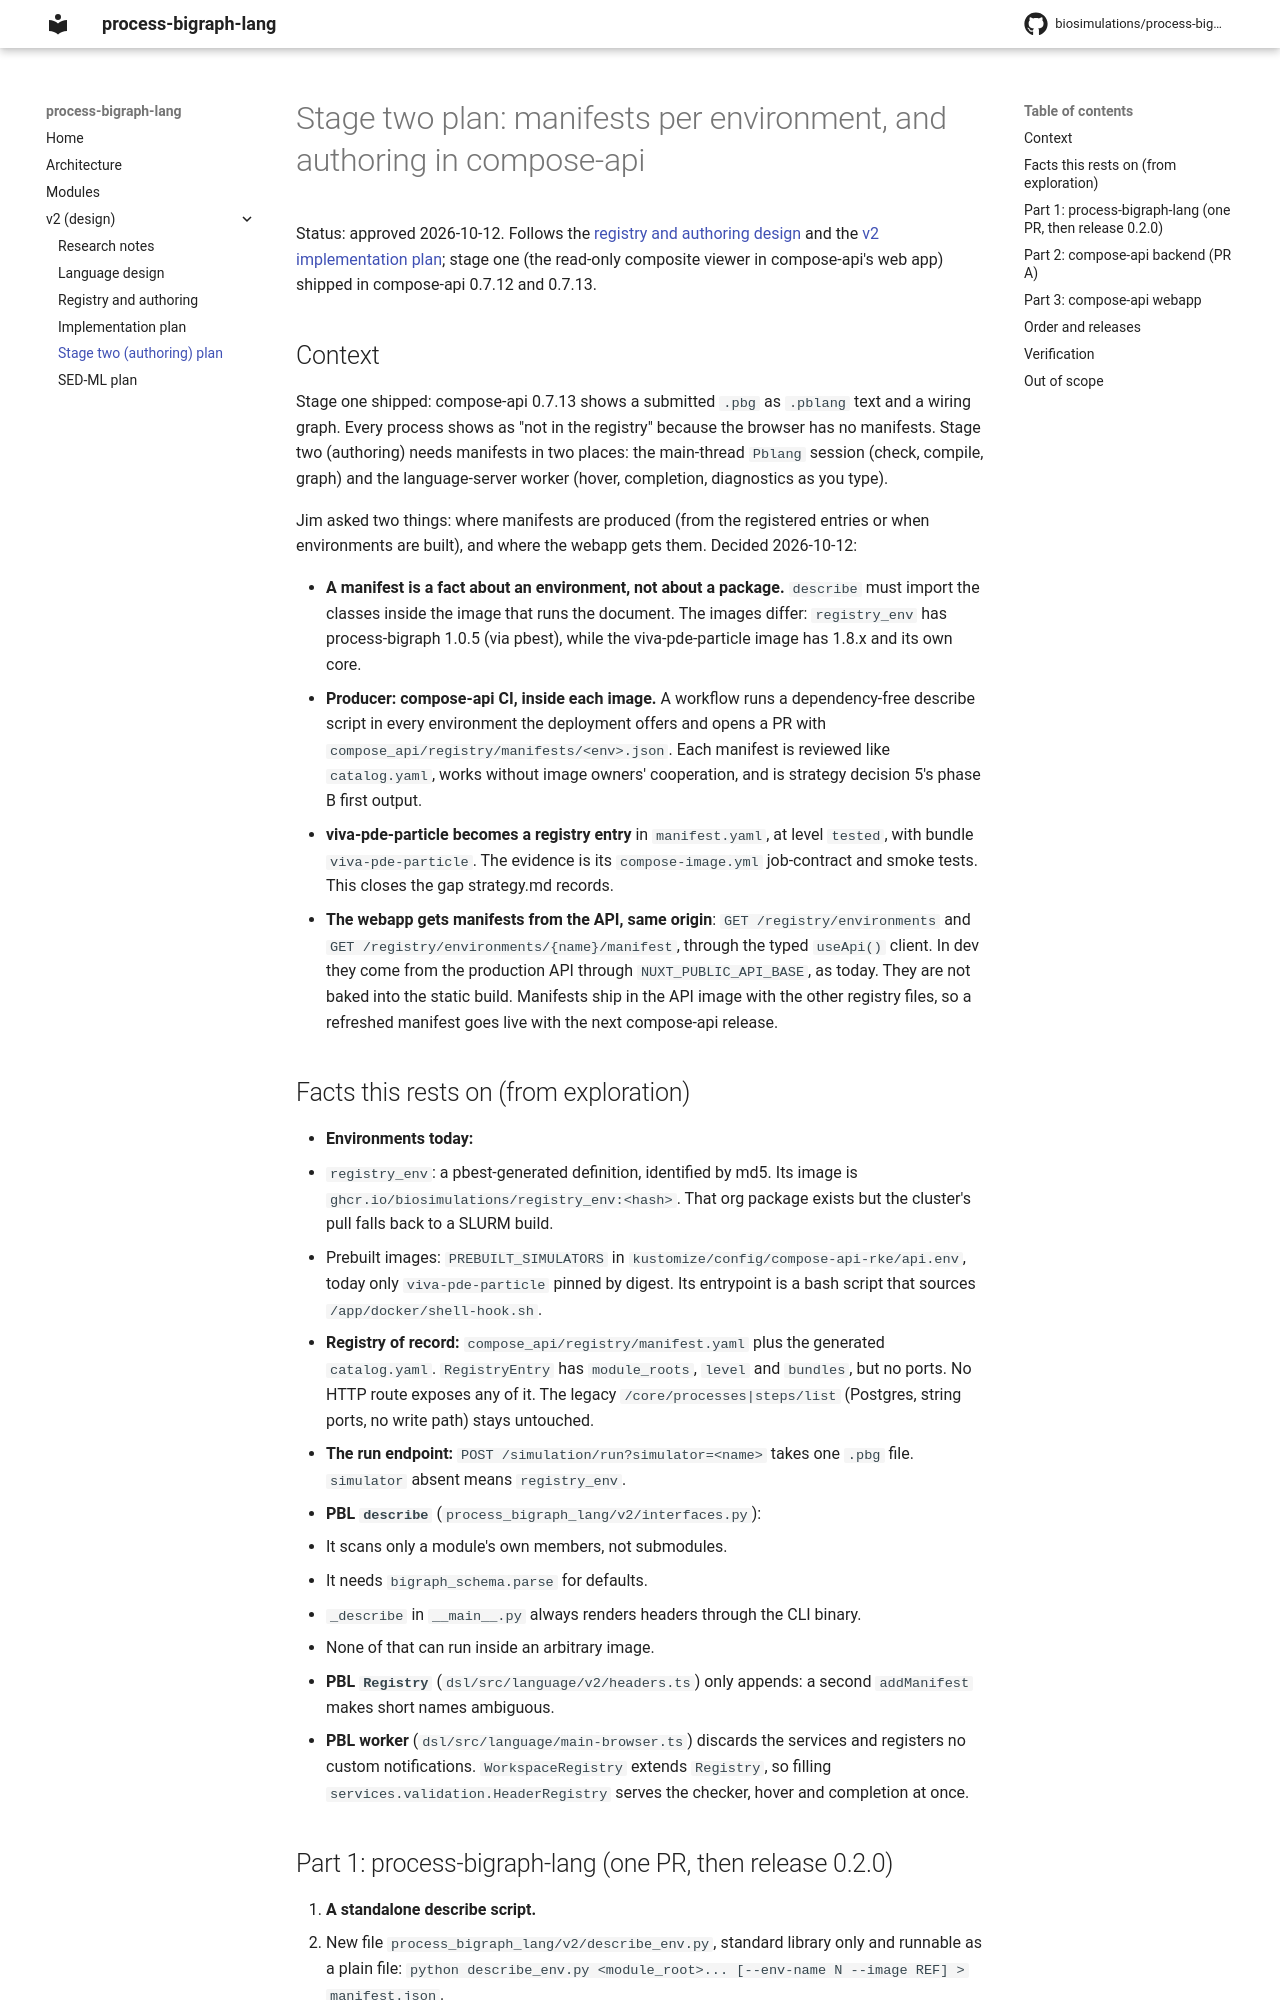

repository: biosimulations/process-bigraph-lang · page: v2/authoring-plan/index.html · generator: mkdocs

# Stage two plan: manifests per environment, and authoring in compose-api

Status: approved 2026-10-12. Follows the [registry and authoring design](registry-and-authoring.md) and the
[v2 implementation plan](plan.md); stage one (the read-only composite viewer in compose-api's web app) shipped in
compose-api 0.7.12 and 0.7.13.

## Context

Stage one shipped: compose-api 0.7.13 shows a submitted `.pbg` as `.pblang` text and a wiring graph. Every process
shows as "not in the registry" because the browser has no manifests. Stage two (authoring) needs manifests in two
places: the main-thread `Pblang` session (check, compile, graph) and the language-server worker (hover, completion,
diagnostics as you type).

Jim asked two things: where manifests are produced (from the registered entries or when environments are built), and
where the webapp gets them. Decided 2026-10-12:

- **A manifest is a fact about an environment, not about a package.** `describe` must import the classes inside the
  image that runs the document. The images differ: `registry_env` has process-bigraph 1.0.5 (via pbest), while the
  viva-pde-particle image has 1.8.x and its own core.
- **Producer: compose-api CI, inside each image.** A workflow runs a dependency-free describe script in every
  environment the deployment offers and opens a PR with `compose_api/registry/manifests/<env>.json`. Each manifest is
  reviewed like `catalog.yaml`, works without image owners' cooperation, and is strategy decision 5's phase B first
  output.
- **viva-pde-particle becomes a registry entry** in `manifest.yaml`, at level `tested`, with bundle `viva-pde-particle`.
  The evidence is its `compose-image.yml` job-contract and smoke tests. This closes the gap strategy.md records.
- **The webapp gets manifests from the API, same origin**: `GET /registry/environments` and
  `GET /registry/environments/{name}/manifest`, through the typed `useApi()` client. In dev they come from the
  production API through `NUXT_PUBLIC_API_BASE`, as today. They are not baked into the static build. Manifests ship
  in the API image with the other registry files, so a refreshed manifest goes live with the next compose-api release.

## Facts this rests on (from exploration)

- **Environments today:**
  - `registry_env`: a pbest-generated definition, identified by md5. Its image is `ghcr.io/biosimulations/registry_env:<hash>`. That org package exists but the cluster's pull falls back to a SLURM build.
  - Prebuilt images: `PREBUILT_SIMULATORS` in `kustomize/config/compose-api-rke/api.env`, today only `viva-pde-particle` pinned by digest. Its entrypoint is a bash script that sources `/app/docker/shell-hook.sh`.
- **Registry of record:** `compose_api/registry/manifest.yaml` plus the generated `catalog.yaml`. `RegistryEntry` has `module_roots`, `level` and `bundles`, but no ports. No HTTP route exposes any of it. The legacy `/core/processes|steps/list` (Postgres, string ports, no write path) stays untouched.
- **The run endpoint:** `POST /simulation/run?simulator=<name>` takes one `.pbg` file. `simulator` absent means `registry_env`.
- **PBL `describe`** (`process_bigraph_lang/v2/interfaces.py`):
  - It scans only a module's own members, not submodules.
  - It needs `bigraph_schema.parse` for defaults.
  - `_describe` in `__main__.py` always renders headers through the CLI binary.
  - None of that can run inside an arbitrary image.
- **PBL `Registry`** (`dsl/src/language/v2/headers.ts`) only appends: a second `addManifest` makes short names ambiguous.
- **PBL worker** (`dsl/src/language/main-browser.ts`) discards the services and registers no custom notifications.
  `WorkspaceRegistry` extends `Registry`, so filling `services.validation.HeaderRegistry` serves the checker, hover
  and completion at once.
